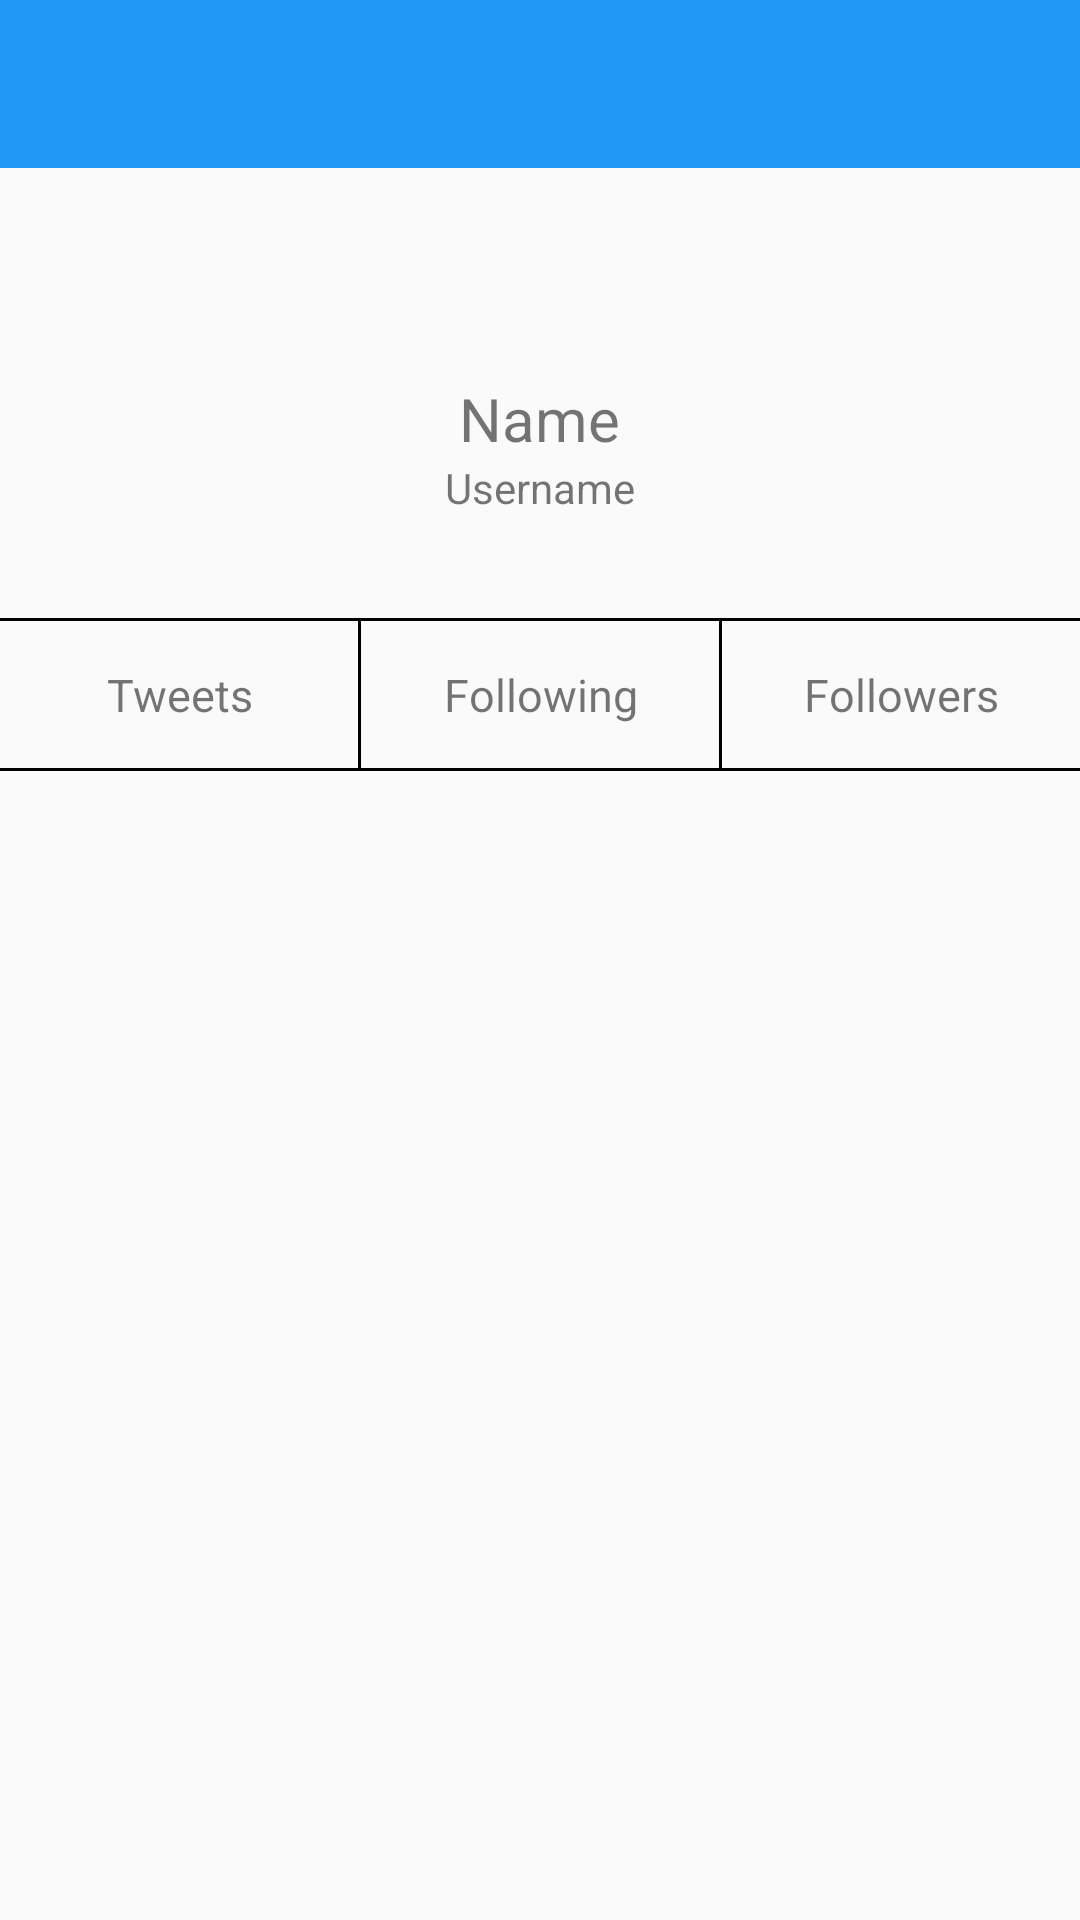

Here is an Android app screen rendered from its layout file. Give the layout XML and the strings, colors and styles it references.
<!-- AndroidManifest.xml: application theme AppTheme -->
<!-- res/layout/activity_profile.xml -->
<?xml version="1.0" encoding="utf-8"?>
<RelativeLayout
    xmlns:android="http://schemas.android.com/apk/res/android"
    xmlns:tools="http://schemas.android.com/tools"
    android:layout_width="match_parent"
    android:layout_height="match_parent"
    android:orientation="vertical"
    tools:context="com.codepath.apps.twitterclient.activities.ProfileActivity">
    <include layout="@layout/toolbar_layout"/>
    <RelativeLayout
        android:id="@+id/rlUserLayout"
        android:layout_width="fill_parent"
        android:layout_height="150dp"
        android:layout_below="@+id/toolbar">
        <ImageView
            android:layout_width="match_parent"
            android:layout_height="match_parent"

            android:id="@+id/bg_photo"/>
        <ImageView
            android:layout_width="45dp"
            android:layout_height="45dp"
            android:minHeight="45dp"
            android:minWidth="45dp"
            android:layout_centerHorizontal="true"
            android:layout_marginTop="20dp"
            android:id="@+id/ivProfilePhoto" />
        <TextView
            android:layout_width="wrap_content"
            android:layout_height="wrap_content"
            android:layout_below="@+id/ivProfilePhoto"
            android:text="Name"
            android:textSize="20dp"
            android:layout_marginTop="5dp"

            android:layout_centerInParent="true"
            android:id="@+id/tvName" />

        <TextView
            android:layout_width="wrap_content"
            android:layout_height="wrap_content"
            android:text="Username"
            android:id="@+id/tvUsername"
            android:layout_below="@+id/tvName"
            android:layout_centerHorizontal="true" />
    </RelativeLayout>

    <LinearLayout
        android:layout_width="match_parent"
        android:layout_height="50dp"
        android:layout_below="@+id/rlUserLayout"
        android:id="@+id/statsContainer"
        android:orientation="vertical">
        <View
            android:layout_width="match_parent"
            android:layout_height="1dp"
            android:background="#000"></View>
        <LinearLayout
            android:layout_width="match_parent"
            android:layout_height="wrap_content"
            android:orientation="horizontal"
            >
            <TextView
                android:layout_width="match_parent"
                android:layout_height="match_parent"
                android:layout_weight=".33"
                android:text="Tweets"
                android:gravity="center"
                android:textSize="15dp"
                android:layout_gravity="center"
                android:id="@+id/tvTweetsCount"/>
            <View
                android:layout_width="1dp"
                android:layout_height="match_parent"
                android:background="#000"></View>

            <TextView
                android:layout_width="match_parent"
                android:layout_height="match_parent"
                android:layout_weight=".33"
                android:text="Following"
                android:gravity="center"
                android:textSize="15dp"
                android:layout_gravity="center"
                android:id="@+id/tvFollowing"/>
            <View
                android:layout_width="1dp"
                android:layout_height="match_parent"
                android:background="#000"></View>

            <TextView
                android:gravity="center"
                android:layout_width="match_parent"
                android:layout_height="match_parent"
                android:text="Followers"
                android:textAlignment="center"
                android:layout_weight=".33"
                android:textSize="15dp"
                android:id="@+id/tvFollowers"/>
        </LinearLayout>
        <View
            android:layout_width="match_parent"
            android:layout_height="1dp"
            android:background="#000"></View>

    </LinearLayout>
    <View
        android:layout_width="match_parent"
        android:layout_height="1dp"
        android:id="@+id/bottomLine"
        android:layout_below="@+id/statsContainer"
        android:background="#000"></View>
    <FrameLayout
        android:layout_width="fill_parent"
        android:layout_height="wrap_content"
        android:id="@+id/flContent"
        android:layout_below="@+id/bottomLine"
        android:layout_alignParentStart="true"
        android:layout_alignParentLeft="true"></FrameLayout>
</RelativeLayout>
<!-- res/layout/toolbar_layout.xml (included above) -->
<?xml version="1.0" encoding="utf-8"?>
<android.support.v7.widget.Toolbar
    xmlns:app="http://schemas.android.com/apk/res-auto"
    xmlns:android="http://schemas.android.com/apk/res/android"
    android:layout_height="wrap_content"
    android:layout_width="match_parent"
    android:minHeight="?attr/actionBarSize"
    app:theme="@style/ThemeOverlay.AppCompat.Dark.ActionBar"
    android:background="#2196F3"
    android:id="@+id/toolbar"
    >

</android.support.v7.widget.Toolbar>
<!-- resources referenced by this layout -->
<resources>
  <style name="AppTheme" parent="AppBaseTheme">
          
      </style>
  <style name="AppBaseTheme" parent="Theme.AppCompat.Light.NoActionBar">
          
      </style>
</resources>
